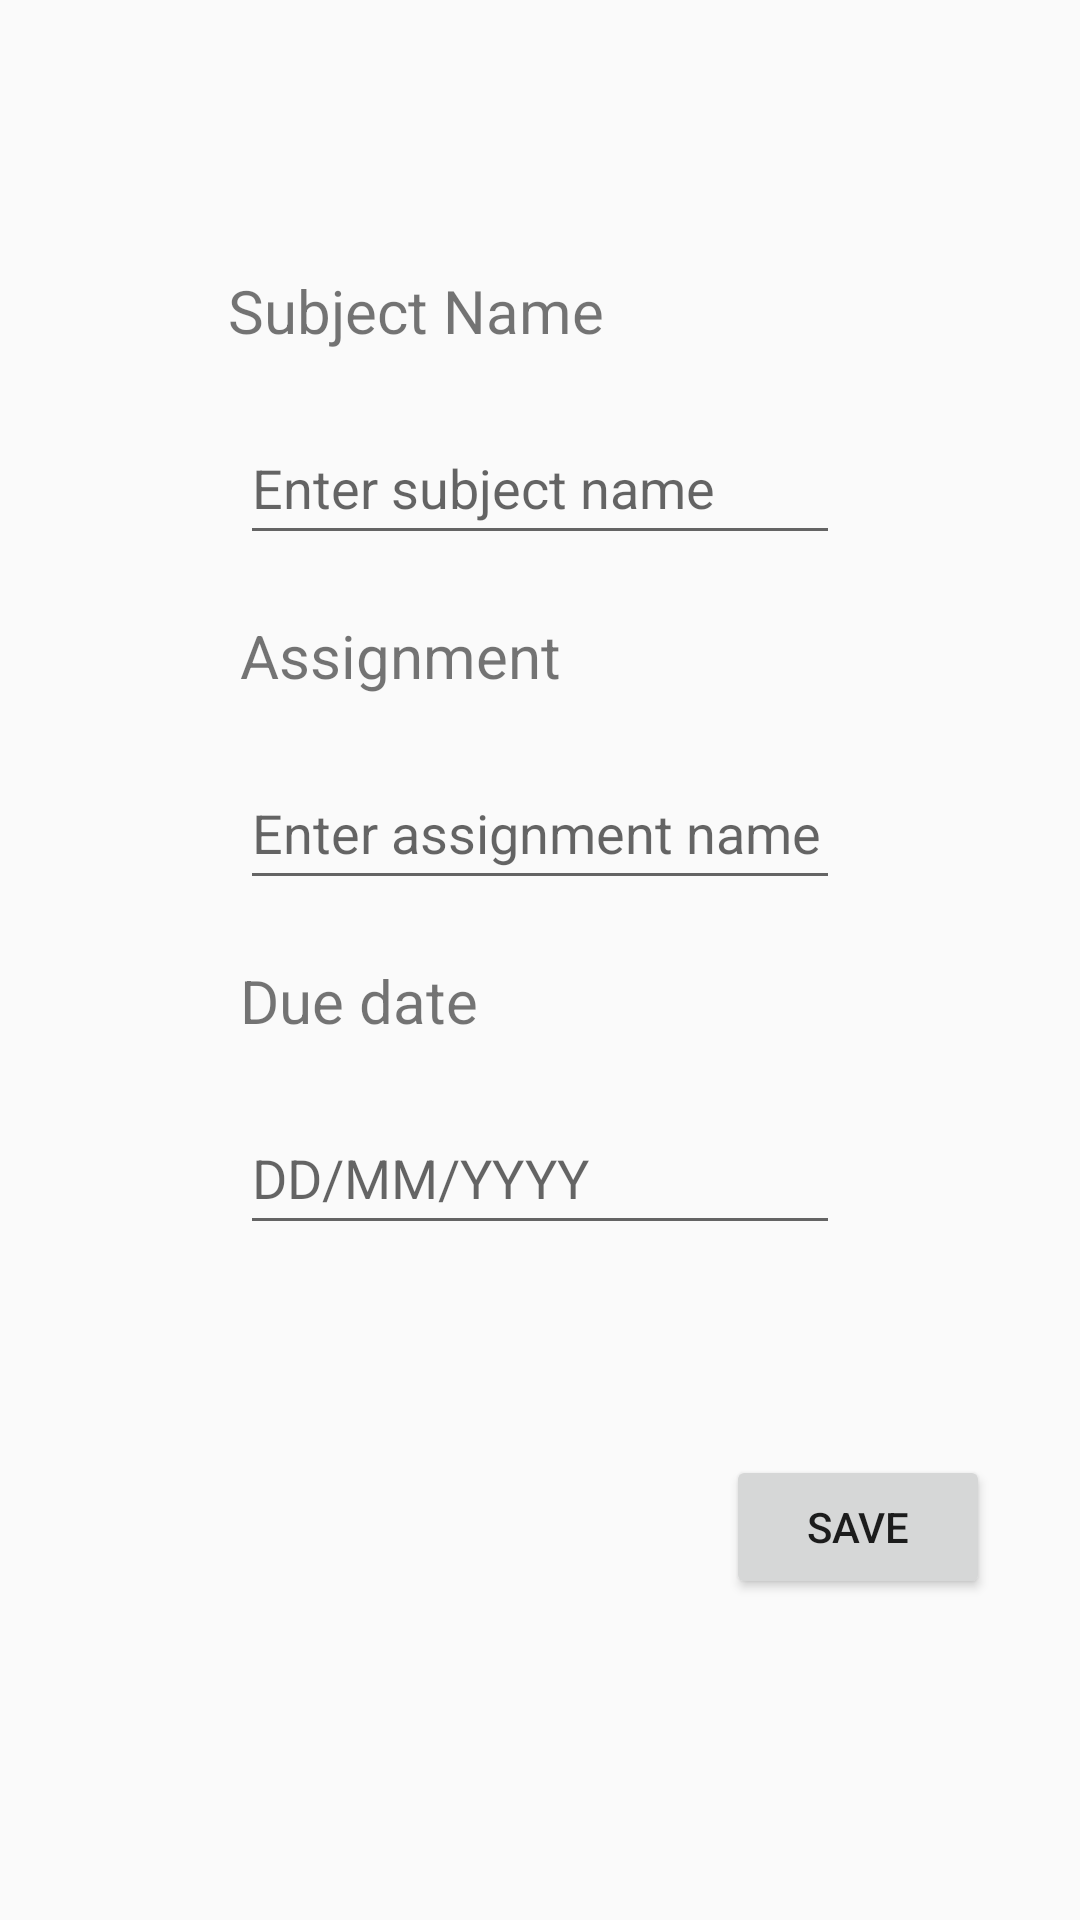

Write the Android layout XML for this screen, with the resource values it uses.
<!-- AndroidManifest.xml: application theme Theme.GPACalculater -->
<!-- res/layout/activity_planner_add_item.xml -->
<?xml version="1.0" encoding="utf-8"?>
<androidx.constraintlayout.widget.ConstraintLayout xmlns:android="http://schemas.android.com/apk/res/android"
    xmlns:app="http://schemas.android.com/apk/res-auto"
    xmlns:tools="http://schemas.android.com/tools"
    android:layout_width="match_parent"
    android:layout_height="match_parent"
    android:onClick="itemAddButtonClicked"
    tools:context=".PlannerAddItemActivity">

    <ScrollView
        android:layout_width="match_parent"
        android:layout_height="match_parent"
        app:layout_constraintBottom_toBottomOf="parent"
        app:layout_constraintEnd_toEndOf="parent"
        app:layout_constraintStart_toStartOf="parent"
        app:layout_constraintTop_toTopOf="parent">

        <androidx.constraintlayout.widget.ConstraintLayout
            android:layout_width="match_parent"
            android:layout_height="match_parent">

            <TextView
                android:id="@+id/textView7"
                android:layout_width="200dp"
                android:layout_height="wrap_content"
                android:layout_marginTop="90dp"
                android:layout_marginEnd="8dp"
                android:text="Subject Name"
                android:textSize="20sp"
                app:layout_constraintEnd_toEndOf="parent"
                app:layout_constraintStart_toStartOf="parent"
                app:layout_constraintTop_toTopOf="parent" />

            <EditText
                android:id="@+id/addPlannerItemName"
                android:layout_width="200dp"
                android:layout_height="wrap_content"
                android:layout_marginTop="20dp"
                android:ems="10"
                android:hint="Enter subject name"
                android:inputType="text"
                android:minHeight="48dp"
                app:layout_constraintEnd_toEndOf="parent"
                app:layout_constraintStart_toStartOf="parent"
                app:layout_constraintTop_toBottomOf="@+id/textView7" />

            <TextView
                android:id="@+id/textView22"
                android:layout_width="200dp"
                android:layout_height="wrap_content"
                android:layout_marginTop="20dp"
                android:text="Assignment"
                android:textSize="20sp"
                app:layout_constraintEnd_toEndOf="parent"
                app:layout_constraintStart_toStartOf="parent"
                app:layout_constraintTop_toBottomOf="@+id/addPlannerItemName" />

            <EditText
                android:id="@+id/addPlannerItemAssignment"
                android:layout_width="200dp"
                android:layout_height="wrap_content"
                android:layout_marginTop="20dp"
                android:ems="10"
                android:hint="Enter assignment name"
                android:inputType="text"
                android:minHeight="48dp"

                app:layout_constraintEnd_toEndOf="parent"
                app:layout_constraintStart_toStartOf="parent"
                app:layout_constraintTop_toBottomOf="@+id/textView22" />

            <TextView
                android:id="@+id/textView24"
                android:layout_width="200dp"
                android:layout_height="wrap_content"
                android:layout_marginTop="20dp"
                android:text="Due date"
                android:textSize="20sp"
                app:layout_constraintEnd_toEndOf="parent"
                app:layout_constraintStart_toStartOf="parent"
                app:layout_constraintTop_toBottomOf="@+id/addPlannerItemAssignment" />

            <EditText
                android:id="@+id/addPlannerItemDate"
                android:layout_width="200dp"
                android:layout_height="wrap_content"
                android:layout_marginTop="20dp"
                android:ems="10"
                android:hint="DD/MM/YYYY"
                android:inputType="date"
                android:clickable="false"
                android:cursorVisible="false"
                android:focusable="false"
                android:focusableInTouchMode="false"
                android:minHeight="48dp"
                android:onClick="plannerItemDateClicked"
                app:layout_constraintEnd_toEndOf="parent"
                app:layout_constraintStart_toStartOf="parent"
                app:layout_constraintTop_toBottomOf="@+id/textView24" />

            <Button
                android:id="@+id/savePlannerItemButton"
                android:layout_width="wrap_content"
                android:layout_height="wrap_content"
                android:layout_marginStart="315dp"
                android:layout_marginTop="70dp"
                android:layout_marginEnd="30dp"
                android:onClick="itemAddButtonClicked"
                android:text="SAVE"
                app:layout_constraintEnd_toEndOf="parent"

                app:layout_constraintTop_toBottomOf="@+id/addPlannerItemDate" />

        </androidx.constraintlayout.widget.ConstraintLayout>
    </ScrollView>

</androidx.constraintlayout.widget.ConstraintLayout>
<!-- resources referenced by this layout -->
<resources>
  <style name="Theme.GPACalculater" parent="Base.Theme.GPACalculater" />
  <style name="Base.Theme.GPACalculater" parent="Theme.AppCompat.DayNight.NoActionBar">
          
          
      </style>
</resources>
